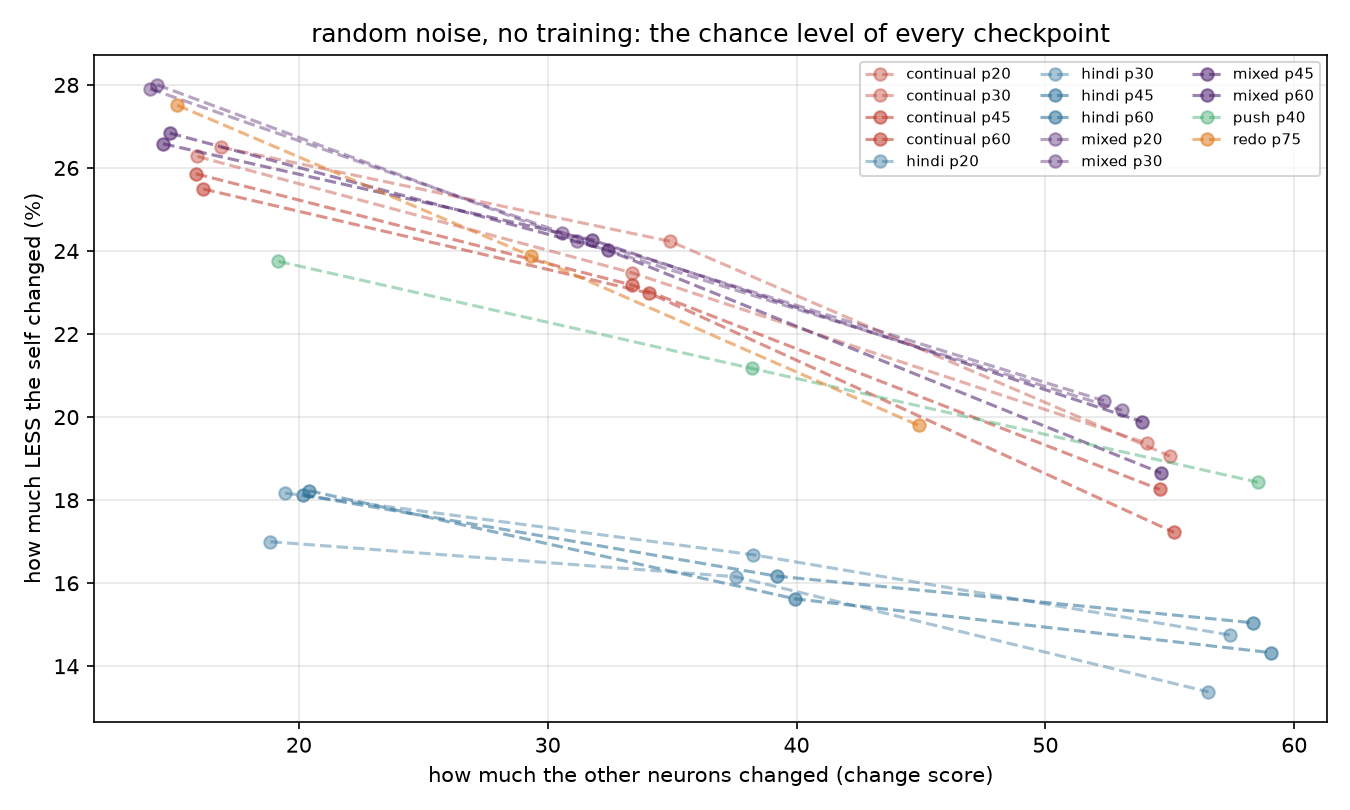

The table this chart was drawn from, first rows:
model, run, phase, scale, task, self, rel_gap, size_after
continual, v4b_continual_s0, 20, 0.3, 16.87, 12.4, 26.5, 0.378
continual, v4b_continual_s0, 20, 0.45, 34.93, 26.46, 24.23, 0.2665
continual, v4b_continual_s0, 20, 0.6, 55.01, 44.52, 19.06, 0.1388
continual, v4b_continual_s0, 30, 0.3, 15.92, 11.74, 26.28, 0.4735
continual, v4b_continual_s0, 30, 0.45, 33.37, 25.54, 23.48, 0.3486
continual, v4b_continual_s0, 30, 0.6, 54.08, 43.6, 19.37, 0.1887
continual, v4b_continual_s0, 45, 0.3, 16.16, 12.04, 25.49, 0.4598
continual, v4b_continual_s0, 45, 0.45, 34.09, 26.25, 22.98, 0.3354
continual, v4b_continual_s0, 45, 0.6, 55.18, 45.68, 17.22, 0.1791
continual, v4b_continual_s0, 60, 0.3, 15.86, 11.76, 25.86, 0.4743
continual, v4b_continual_s0, 60, 0.45, 33.4, 25.66, 23.18, 0.3513
continual, v4b_continual_s0, 60, 0.6, 54.6, 44.63, 18.26, 0.1964
hindi, v4b_only_hi_s0, 20, 0.3, 18.86, 15.65, 17, 0.4299
hindi, v4b_only_hi_s0, 20, 0.45, 37.55, 31.49, 16.15, 0.3327
hindi, v4b_only_hi_s0, 20, 0.6, 56.55, 48.99, 13.38, 0.2009
hindi, v4b_only_hi_s0, 30, 0.3, 19.45, 15.92, 18.17, 0.4106
hindi, v4b_only_hi_s0, 30, 0.45, 38.27, 31.88, 16.68, 0.3112
hindi, v4b_only_hi_s0, 30, 0.6, 57.41, 48.94, 14.75, 0.1881
hindi, v4b_only_hi_s0, 45, 0.3, 20.16, 16.51, 18.12, 0.393
hindi, v4b_only_hi_s0, 45, 0.45, 39.21, 32.87, 16.17, 0.2892
hindi, v4b_only_hi_s0, 45, 0.6, 58.36, 49.58, 15.05, 0.1695
hindi, v4b_only_hi_s0, 60, 0.3, 20.42, 16.69, 18.23, 0.376
hindi, v4b_only_hi_s0, 60, 0.45, 39.94, 33.7, 15.62, 0.2756
hindi, v4b_only_hi_s0, 60, 0.6, 59.08, 50.62, 14.33, 0.1556
mixed, v6b_mixed_s0, 20, 0.3, 14.02, 10.11, 27.91, 0.5426
mixed, v6b_mixed_s0, 20, 0.45, 30.58, 23.1, 24.44, 0.4243
mixed, v6b_mixed_s0, 20, 0.6, 52.35, 41.68, 20.39, 0.2635
mixed, v6b_mixed_s0, 30, 0.3, 14.31, 10.31, 28, 0.513
mixed, v6b_mixed_s0, 30, 0.45, 31.2, 23.63, 24.24, 0.3966
mixed, v6b_mixed_s0, 30, 0.6, 53.08, 42.38, 20.16, 0.2468
mixed, v6b_mixed_s0, 45, 0.3, 14.55, 10.68, 26.58, 0.4863
mixed, v6b_mixed_s0, 45, 0.45, 31.8, 24.08, 24.26, 0.3669
mixed, v6b_mixed_s0, 45, 0.6, 53.88, 43.17, 19.89, 0.223
mixed, v6b_mixed_s0, 60, 0.3, 14.82, 10.84, 26.84, 0.471
mixed, v6b_mixed_s0, 60, 0.45, 32.42, 24.64, 24.02, 0.3503
mixed, v6b_mixed_s0, 60, 0.6, 54.65, 44.46, 18.65, 0.2054
push, v6_hi_push0.6_from30, 40, 0.3, 19.18, 14.62, 23.75, 0.4725
push, v6_hi_push0.6_from30, 40, 0.45, 38.22, 30.13, 21.17, 0.3616
push, v6_hi_push0.6_from30, 40, 0.6, 58.54, 47.75, 18.43, 0.2228
redo, v6b_cont_redo_from60, 75, 0.3, 15.12, 10.96, 27.51, 0.7538
redo, v6b_cont_redo_from60, 75, 0.45, 29.33, 22.32, 23.88, 0.675
redo, v6b_cont_redo_from60, 75, 0.6, 44.91, 36.01, 19.8, 0.5518
